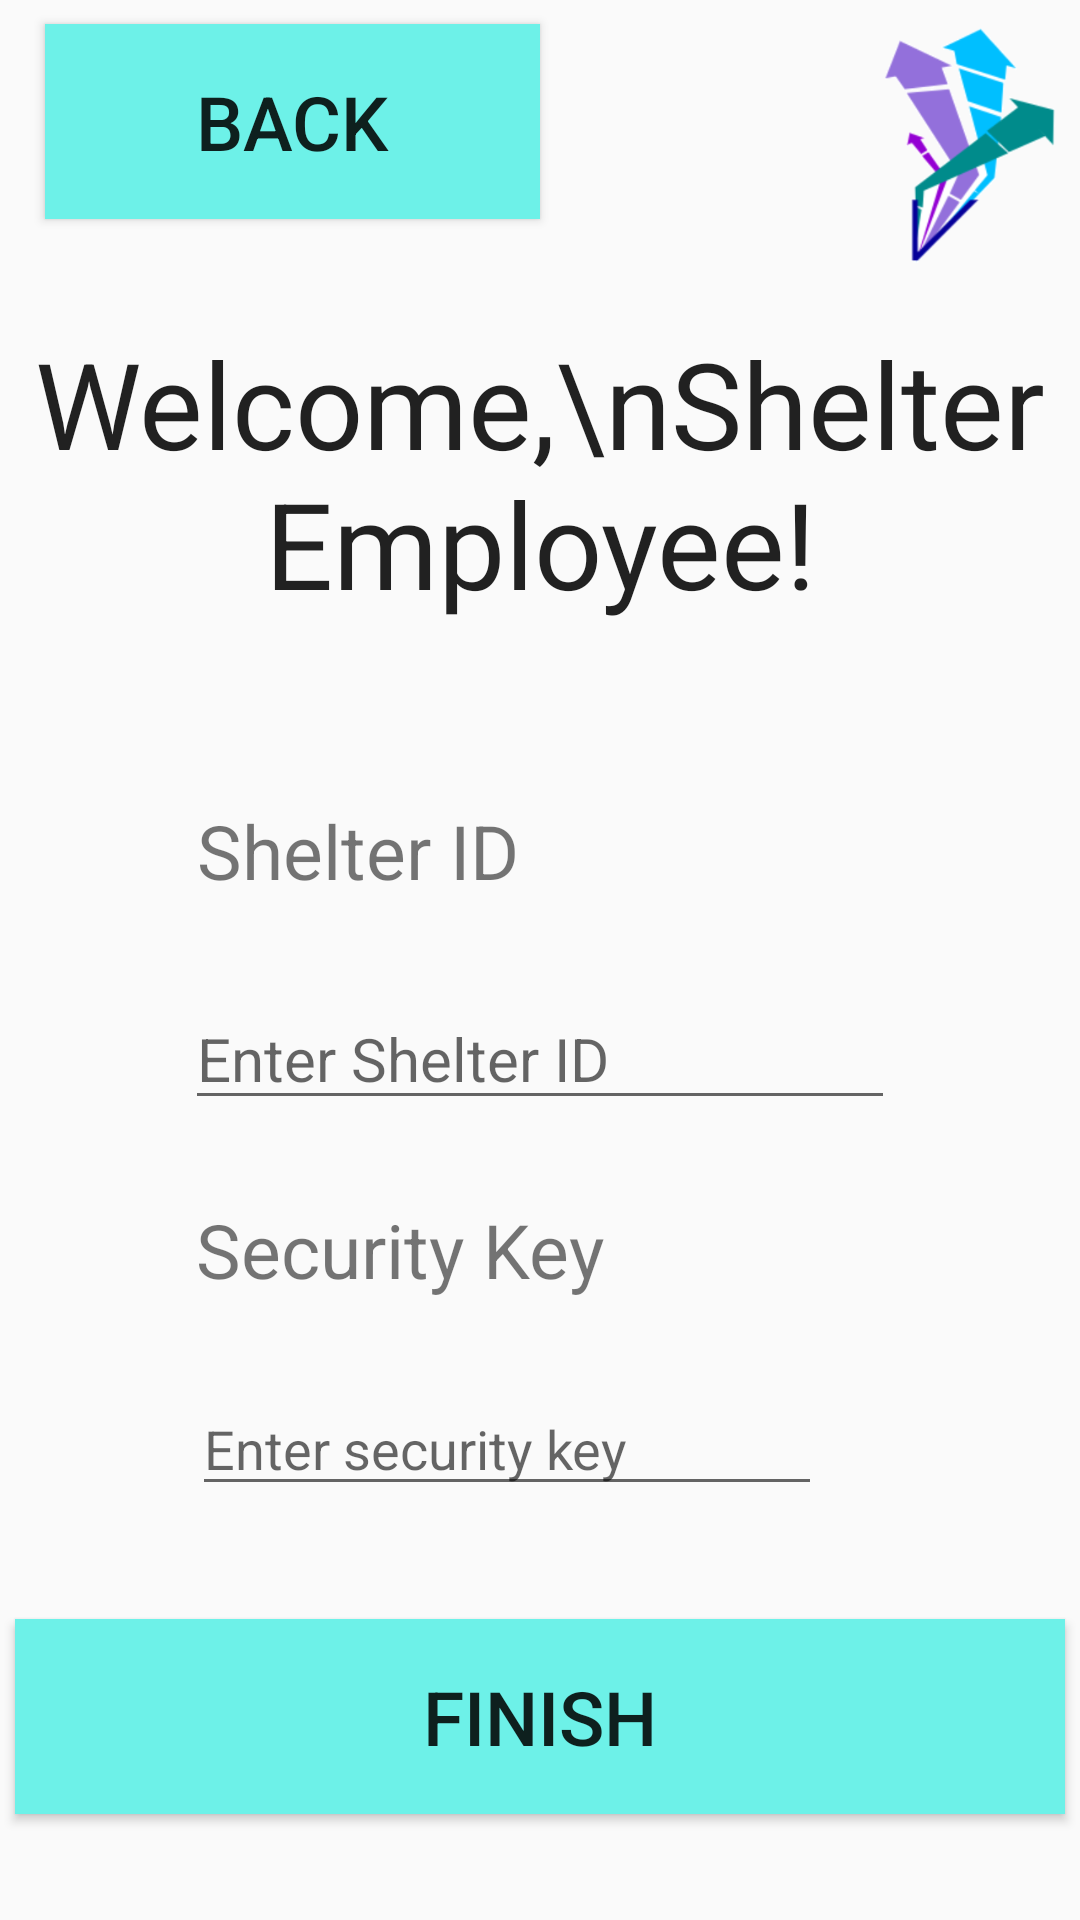

Reconstruct the res/layout file that produces this screen, plus the resources it refers to.
<!-- AndroidManifest.xml: application theme AppTheme -->
<!-- res/layout/activity_shelter_employee_registration.xml -->
<?xml version="1.0" encoding="utf-8"?>
<android.support.constraint.ConstraintLayout xmlns:android=
    "http://schemas.android.com/apk/res/android"
    xmlns:app="http://schemas.android.com/apk/res-auto"
    xmlns:tools="http://schemas.android.com/tools"
    android:layout_width="match_parent"
    android:layout_height="match_parent"
    tools:context=
        "edu.gatech.cs2340.vaspa.buzzshelter.controller.ShelterEmployeeRegistrationActivity">

    <EditText
        android:id="@+id/shelter_ID"
        android:layout_width="wrap_content"
        android:layout_height="wrap_content"
        android:layout_marginBottom="8dp"
        android:layout_marginEnd="8dp"
        android:layout_marginStart="8dp"
        android:layout_marginTop="8dp"
        android:ems="10"
        android:inputType="textPassword"
        android:hint="Enter Shelter ID"
        android:textSize="20sp"
        app:layout_constraintBottom_toBottomOf="parent"
        app:layout_constraintEnd_toEndOf="parent"
        app:layout_constraintStart_toStartOf="parent"
        app:layout_constraintTop_toTopOf="parent"
        app:layout_constraintVertical_bias="0.554" />

    <TextView
        android:id="@+id/ID_Prompt"
        android:layout_width="wrap_content"
        android:layout_height="27dp"
        android:layout_marginBottom="8dp"
        android:layout_marginEnd="8dp"
        android:layout_marginStart="8dp"
        android:layout_marginTop="8dp"
        android:text="Shelter ID"
        android:textSize="25sp"
        app:layout_constraintBottom_toBottomOf="parent"
        app:layout_constraintEnd_toEndOf="parent"
        app:layout_constraintHorizontal_bias="0.244"
        app:layout_constraintStart_toStartOf="parent"
        app:layout_constraintTop_toTopOf="parent"
        app:layout_constraintVertical_bias="0.433" />

    <EditText
        android:id="@+id/Shelter_Employee_Key"
        android:layout_width="wrap_content"
        android:layout_height="wrap_content"
        android:layout_marginBottom="8dp"
        android:layout_marginEnd="8dp"
        android:layout_marginStart="8dp"
        android:layout_marginTop="8dp"
        android:ems="10"
        android:inputType="textPassword"
        android:hint="Enter security key "
        app:layout_constraintBottom_toBottomOf="parent"
        app:layout_constraintEnd_toEndOf="parent"
        app:layout_constraintHorizontal_bias="0.418"
        app:layout_constraintStart_toStartOf="parent"
        app:layout_constraintTop_toTopOf="parent"
        app:layout_constraintVertical_bias="0.777" />

    <TextView
        android:id="@+id/Key_Prompt_Shelter"
        android:layout_width="136dp"
        android:layout_height="36dp"
        android:layout_marginBottom="8dp"
        android:layout_marginEnd="8dp"
        android:layout_marginStart="8dp"
        android:layout_marginTop="8dp"
        android:text="Security Key"
        android:textSize="25sp"
        app:layout_constraintBottom_toBottomOf="parent"
        app:layout_constraintEnd_toEndOf="parent"
        app:layout_constraintHorizontal_bias="0.275"
        app:layout_constraintStart_toStartOf="parent"
        app:layout_constraintTop_toTopOf="parent"
        app:layout_constraintVertical_bias="0.666" />

    <Button
        android:id="@+id/Finish_Button_Shelter"
        android:layout_width="350dp"
        android:layout_height="65dp"
        android:layout_marginBottom="8dp"
        android:layout_marginEnd="8dp"
        android:layout_marginStart="8dp"
        android:layout_marginTop="8dp"
        android:background="@drawable/rectangle_button_blue"
        android:text="Finish"
        android:textSize="25sp"
        app:layout_constraintBottom_toBottomOf="parent"
        app:layout_constraintEnd_toEndOf="parent"
        app:layout_constraintStart_toStartOf="parent"
        app:layout_constraintTop_toTopOf="parent"
        app:layout_constraintVertical_bias="0.951" />

    <Button
        android:id="@+id/shelter_registration_back"
        android:layout_width="165dp"
        android:layout_height="65dp"
        android:layout_marginBottom="8dp"
        android:layout_marginEnd="8dp"
        android:layout_marginStart="8dp"
        android:layout_marginTop="8dp"
        android:background="@drawable/rectangle_button_blue"
        android:text="Back"
        android:textSize="25sp"
        app:layout_constraintBottom_toBottomOf="parent"
        app:layout_constraintEnd_toEndOf="parent"
        app:layout_constraintHorizontal_bias="0.039"
        app:layout_constraintStart_toStartOf="parent"
        app:layout_constraintTop_toTopOf="parent"
        app:layout_constraintVertical_bias="0.0" />

    <TextView
        android:id="@+id/textView_shelter_registration"
        android:layout_width="wrap_content"
        android:layout_height="wrap_content"
        android:layout_marginBottom="8dp"
        android:layout_marginEnd="8dp"
        android:layout_marginStart="8dp"
        android:layout_marginTop="8dp"
        android:gravity="center"
        android:text="Welcome,\nShelter Employee!"
        android:textAppearance="@style/TextAppearance.AppCompat.Body1"
        android:textSize="40sp"
        app:layout_constraintBottom_toBottomOf="parent"
        app:layout_constraintEnd_toEndOf="parent"
        app:layout_constraintStart_toStartOf="parent"
        app:layout_constraintTop_toTopOf="parent"
        app:layout_constraintVertical_bias="0.19" />
    <ImageView
        android:id="@+id/imageView3"
        android:layout_width="59dp"
        android:layout_height="80dp"
        android:layout_marginBottom="8dp"
        android:layout_marginEnd="8dp"
        android:layout_marginStart="8dp"
        android:layout_marginTop="8dp"
        app:layout_constraintBottom_toBottomOf="parent"
        app:layout_constraintEnd_toEndOf="parent"
        app:layout_constraintHorizontal_bias="1.0"
        app:layout_constraintStart_toStartOf="parent"
        app:layout_constraintTop_toTopOf="parent"
        app:layout_constraintVertical_bias="0.0"
        app:srcCompat="@drawable/logo_small"
        android:contentDescription="Logo"/>

</android.support.constraint.ConstraintLayout>
<!-- resources referenced by this layout -->
<resources>
  <!-- drawable logo_small: png bitmap (drawable, 26109 bytes) -->
  <!-- drawable rectangle_button_blue (drawable-v24) -->
  <?xml version="1.0" encoding="utf-8"?>
  <selector xmlns:android="http://schemas.android.com/apk/res/android">
      <item android:state_pressed="false">
          <shape android:shape="rectangle">
              <solid android:color="#6df1e8"/>
          </shape>
      </item>
      <item android:state_pressed="true">
          <shape android:shape="rectangle">
              <solid android:color="#099484"/>
          </shape>
      </item>
  </selector>
  <style name="AppTheme" parent="Theme.AppCompat.Light.DarkActionBar">
          
          <item name="colorPrimary">@color/colorPrimary</item>
          <item name="colorPrimaryDark">@color/colorPrimaryDark</item>
          <item name="colorAccent">@color/colorAccent</item>
      </style>
  <!-- not gathered from this repository: default colours our renderer supplied (Android Studio template values) -->
  <color name="colorPrimary">#FF6200EE</color>
  <color name="colorPrimaryDark">#FF3700B3</color>
  <color name="colorAccent">#FF03DAC5</color>
</resources>
